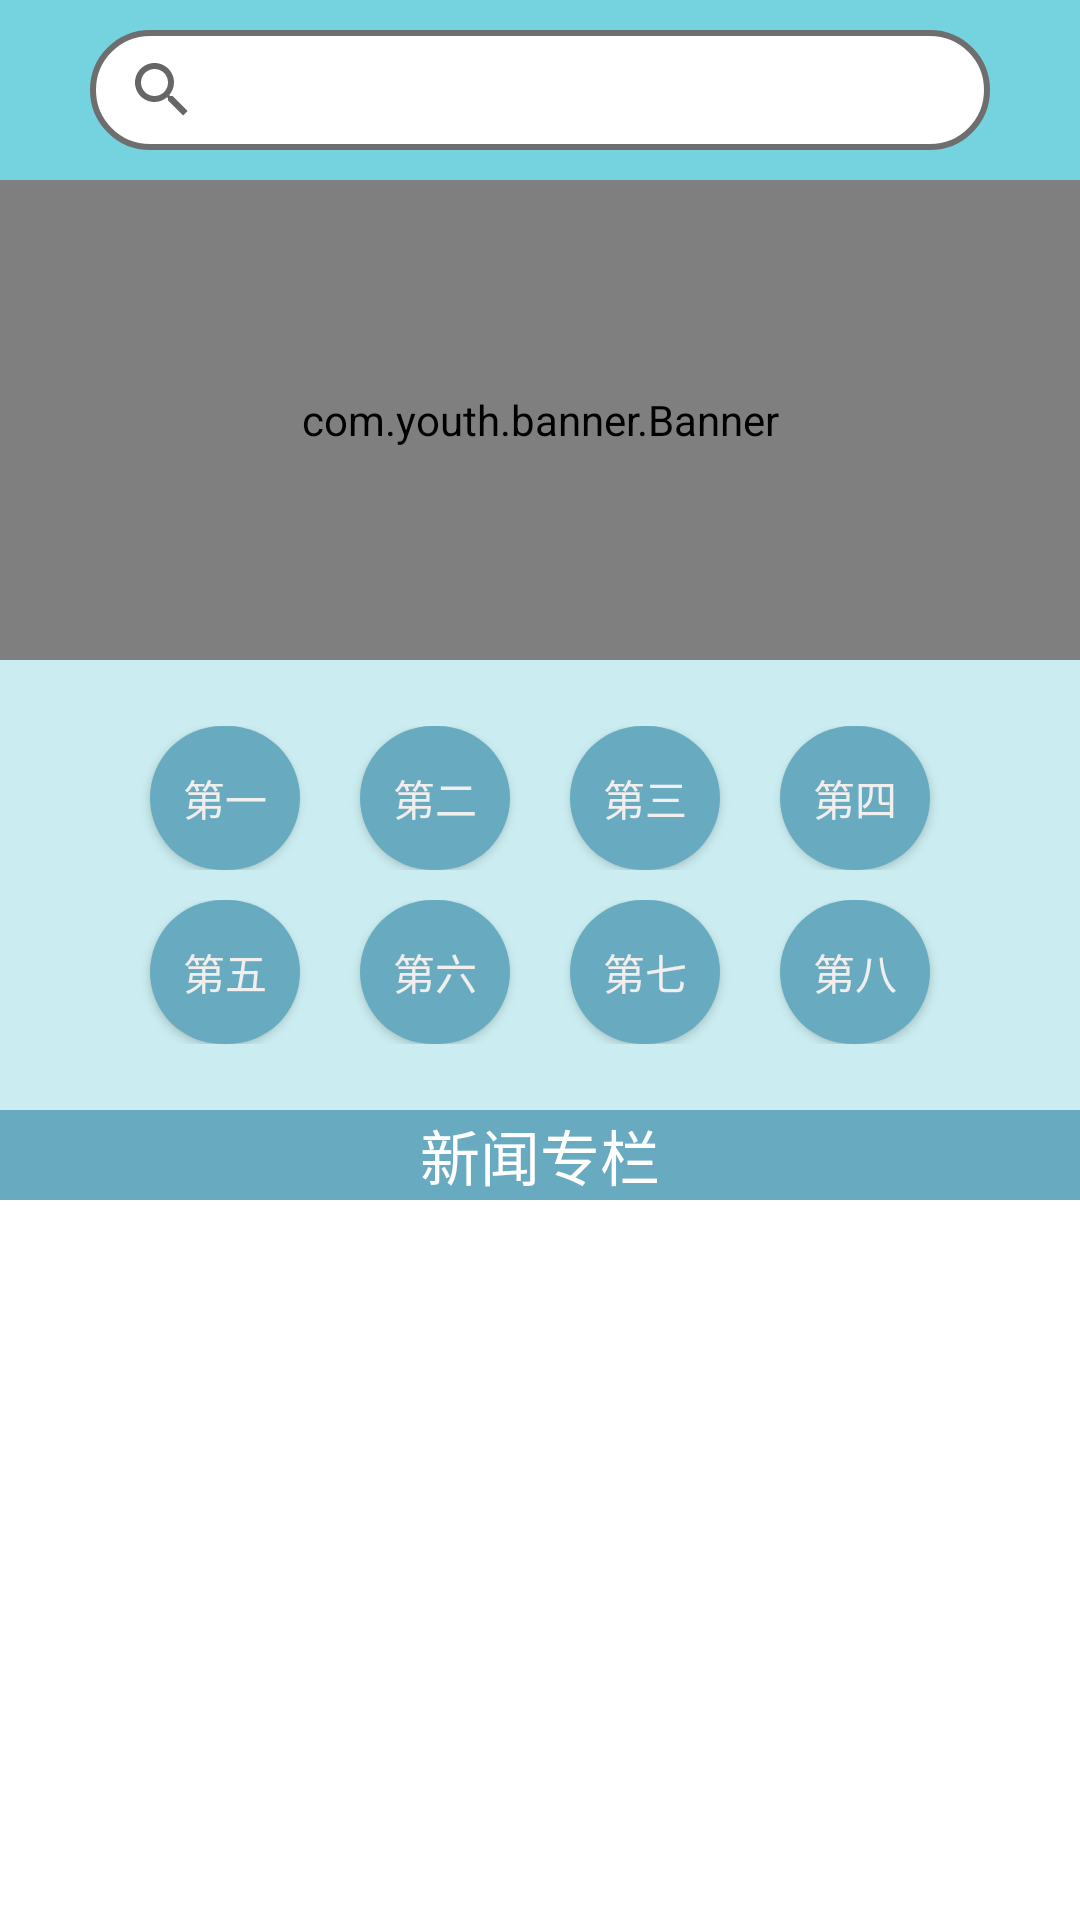

Android layout source for this screen:
<!-- AndroidManifest.xml: application theme Theme.MySmartCity -->
<!-- res/layout/fragment_home.xml -->
<?xml version="1.0" encoding="utf-8"?>
<LinearLayout xmlns:android="http://schemas.android.com/apk/res/android"
    xmlns:app="http://schemas.android.com/apk/res-auto"
    xmlns:tools="http://schemas.android.com/tools"
    android:layout_width="match_parent"
    android:layout_height="match_parent"
    android:background="#FFFFFF"
    android:orientation="vertical"
    tools:context=".fragment.HomeFragment">
    <LinearLayout
        android:layout_width="match_parent"
        android:layout_height="60dp"
        android:background="#75D3DF"
        android:gravity="center">

        <SearchView
            android:layout_width="300dp"
            android:layout_height="40dp"
            android:background="@drawable/textview_border"/>
    </LinearLayout>

    <com.youth.banner.Banner
        android:id="@+id/banner"
        android:layout_width="match_parent"
        android:layout_height="160dp"
        app:banner_loop_time="2000"
        app:banner_indicator_height="10dp"
        app:banner_indicator_normal_width="10dp"
        app:banner_indicator_selected_width="10dp"
        app:banner_indicator_space="10dp"
        >
    </com.youth.banner.Banner>

    <LinearLayout
        android:layout_width="match_parent"
        android:layout_height="150dp"
        android:orientation="vertical"
        android:background="#CBEDF1"
        android:gravity="center">


        <LinearLayout
            android:layout_width="350dp"
            android:layout_height="130dp"
            android:orientation="vertical"
            android:gravity="center"
            android:background="@drawable/bg_view"
            >


            <LinearLayout
                android:layout_width="280dp"
                android:layout_height="wrap_content"
                android:orientation="horizontal">

                <Button
                    android:id="@+id/btn1"
                    android:layout_width="wrap_content"
                    android:layout_height="wrap_content"
                    android:layout_weight="1"
                    android:text="第一"
                    android:layout_marginHorizontal="10dp"
                    android:textColor="#F1EEEE"
                    android:background="@drawable/bg_more"/>
                <Button
                    android:id="@+id/btn2"
                    android:layout_width="wrap_content"
                    android:layout_height="wrap_content"
                    android:layout_weight="1"
                    android:text="第二"
                    android:layout_marginHorizontal="10dp"
                    android:textColor="#F1EEEE"
                    android:background="@drawable/bg_more"/>
                <Button
                    android:id="@+id/btn3"
                    android:layout_width="wrap_content"
                    android:layout_height="wrap_content"
                    android:layout_weight="1"
                    android:text="第三"
                    android:layout_marginHorizontal="10dp"
                    android:textColor="#F1EEEE"
                    android:background="@drawable/bg_more"/>
                <Button
                    android:id="@+id/btn4"
                    android:layout_width="wrap_content"
                    android:layout_height="wrap_content"
                    android:layout_weight="1"
                    android:text="第四"
                    android:layout_marginHorizontal="10dp"
                    android:textColor="#F1EEEE"
                    android:background="@drawable/bg_more"/>
            </LinearLayout>
            <LinearLayout
                android:layout_width="280dp"
                android:layout_height="wrap_content"
                android:layout_marginTop="10dp"
                android:textColor="#F1EEEE"
                android:orientation="horizontal">

                <Button
                    android:id="@+id/btn5"
                    android:layout_width="wrap_content"
                    android:layout_height="wrap_content"
                    android:layout_weight="1"
                    android:text="第五"
                    android:layout_marginHorizontal="10dp"
                    android:textColor="#F1EEEE"
                    android:background="@drawable/bg_more"/>
                <Button
                    android:id="@+id/btn6"
                    android:layout_width="wrap_content"
                    android:layout_height="wrap_content"
                    android:layout_weight="1"
                    android:text="第六"
                    android:layout_marginHorizontal="10dp"
                    android:textColor="#F1EEEE"
                    android:background="@drawable/bg_more"/>
                <Button
                    android:id="@+id/btn7"
                    android:layout_width="wrap_content"
                    android:layout_height="wrap_content"
                    android:layout_weight="1"
                    android:text="第七"
                    android:layout_marginHorizontal="10dp"
                    android:textColor="#F1EEEE"
                    android:background="@drawable/bg_more"/>
                <Button
                    android:id="@+id/btn8"
                    android:layout_width="wrap_content"
                    android:layout_height="wrap_content"
                    android:layout_weight="1"
                    android:text="第八"
                    android:layout_marginHorizontal="10dp"
                    android:textColor="#F1EEEE"
                    android:background="@drawable/bg_more"/>
            </LinearLayout>
        </LinearLayout>
    </LinearLayout>

    <TextView
        android:id="@+id/textView"
        android:layout_width="match_parent"
        android:layout_height="30dp"
        android:text="新闻专栏"
        android:gravity="center"
        android:textColor="@color/white"
        android:textSize="20sp"
        android:background="#68ABC1"/>
    <RelativeLayout
        android:layout_width="match_parent"
        android:layout_height="match_parent"
        >

        <com.google.android.material.tabs.TabLayout
            android:id="@+id/newstablayout"
            android:layout_width="match_parent"
            android:layout_height="40dp"
            android:layout_alignParentTop="true"
            app:tabSelectedTextColor="#75D3DF"
            />
        <androidx.viewpager.widget.ViewPager
            android:id="@+id/newsviewpager"
            android:layout_width="match_parent"
            android:layout_height="match_parent"
            android:layout_below="@+id/newstablayout">

        </androidx.viewpager.widget.ViewPager>
    </RelativeLayout>




</LinearLayout>
<!-- resources referenced by this layout -->
<resources>
  <!-- drawable bg_more (drawable-v24) -->
  <?xml version="1.0" encoding="utf-8"?>
  <shape xmlns:android="http://schemas.android.com/apk/res/android"
      >
  
      <solid android:color="#68ABC1"/>
      <corners android:radius="200dp"/>
  </shape>
  <!-- drawable textview_border (drawable) -->
  <?xml version="1.0" encoding="utf-8"?>
  <shape xmlns:android="http://schemas.android.com/apk/res/android">
      <solid android:color="@color/white"/>
      <corners android:radius="20dp"/>
      <stroke android:color="#6E6E6E"
              android:width="2dp"/>
  
  
  </shape>
  <style name="Theme.MySmartCity" parent="Theme.MaterialComponents.DayNight.NoActionBar.Bridge">"&gt;
          
          <item name="colorPrimary">@color/purple_500</item>
          <item name="colorPrimaryVariant">@color/purple_700</item>
          <item name="colorOnPrimary">@color/white</item>
          
          <item name="colorSecondary">@color/teal_200</item>
          <item name="colorSecondaryVariant">@color/teal_700</item>
          <item name="colorOnSecondary">@color/black</item>
          
          <item name="android:statusBarColor" tools:targetApi="l">?attr/colorPrimaryVariant</item>
          
      </style>
  <!-- not gathered from this repository: default colours our renderer supplied (Android Studio template values) -->
  <color name="purple_500">#FF6200EE</color>
  <color name="purple_700">#FF3700B3</color>
  <color name="teal_200">#FF03DAC5</color>
  <color name="teal_700">#FF018786</color>
  <color name="black">#FF000000</color>
  <color name="white">#FFFFFFFF</color>
</resources>
